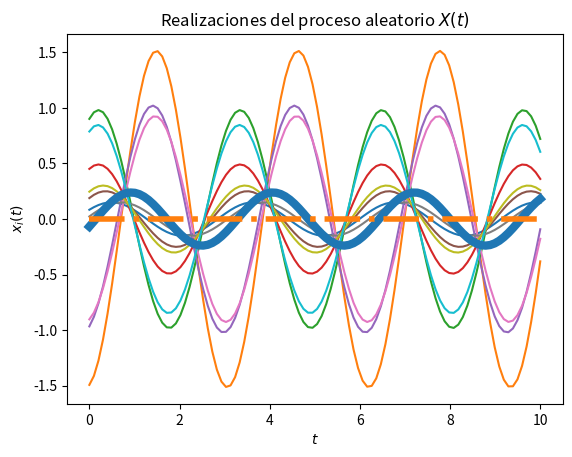
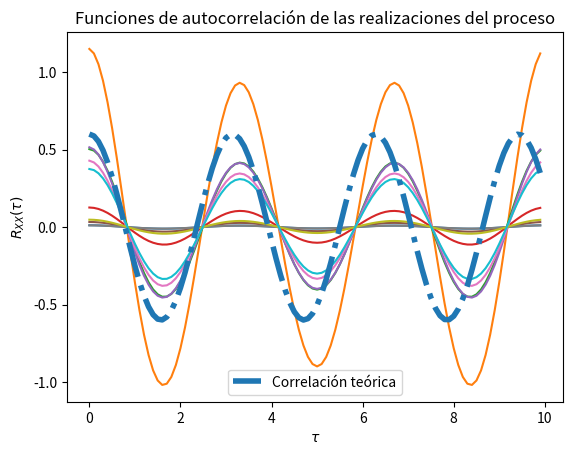

Write the Python code that produced these figures, in order.

# [redacted]

# Los parámetros T, t_final y N son elegidos arbitrariamente

import numpy as np
from scipy import stats
import matplotlib.pyplot as plt

# Variables aleatorias X y Y
vaX = stats.norm(0, np.sqrt(0.36))
vaY = stats.uniform(0,np.sqrt(0.36))

# Creación del vector de tiempo
T = 100			# número de elementos
t_final = 10	# tiempo en segundos
t = np.linspace(0, t_final, T)

# Inicialización del proceso aleatorio X(t) con N realizaciones
N = 10
X_t = np.empty((N, len(t)))	# N funciones del tiempo x(t) con T puntos

# Creación de las muestras del proceso x(t) (A y Z independientes)
for i in range(N):
	X = vaX.rvs()
	Y = vaY.rvs()
	x_t = X * np.cos(2*t) + Y * np.sin(2*t)
	X_t[i,:] = x_t
	plt.plot(t, x_t)

# Promedio de las N realizaciones en cada instante (cada punto en t)
P = [np.mean(X_t[:,i]) for i in range(len(t))]
plt.plot(t, P, lw=6)

# Graficar el resultado teórico del valor esperado
E = 0/2 * np.cos(2*t)
plt.plot(t, E, '-.', lw=4)

# Mostrar las realizaciones, y su promedio calculado y teórico
plt.title('Realizaciones del proceso aleatorio $X(t)$')
plt.xlabel('$t$')
plt.ylabel('$x_i(t)$')
plt.show()

# T valores de desplazamiento tau
desplazamiento = np.arange(T)
taus = desplazamiento/t_final

# Inicialización de matriz de valores de correlación para las N funciones
corr = np.empty((N, len(desplazamiento)))

# Nueva figura para la autocorrelación
plt.figure()

# Cálculo de correlación para cada valor de tau
for n in range(N):
	for i, tau in enumerate(desplazamiento):
		corr[n, i] = np.correlate(X_t[n,:], np.roll(X_t[n,:], tau))/T
	plt.plot(taus, corr[n,:])

# Valor teórico de correlación
Rxx =  0.6* np.cos(2*taus)

# Gráficas de correlación para cada realización y la
plt.plot(taus, Rxx, '-.', lw=4, label='Correlación teórica')
plt.title('Funciones de autocorrelación de las realizaciones del proceso')
plt.xlabel(r'$\tau$')
plt.ylabel(r'$R_{XX}(\tau)$')
plt.legend()
plt.show()


#Se utilizó un w0 = 2, varianza = 0.6. El valor esperado es cero, de acuerdo a lo visto en las presentaciones del tema 4. 
